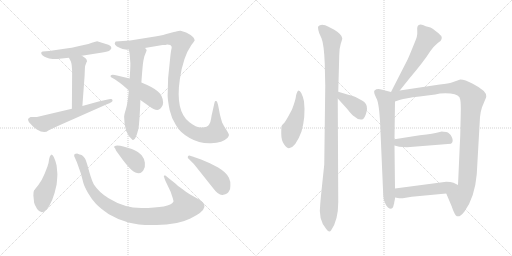
t = 0.00 s
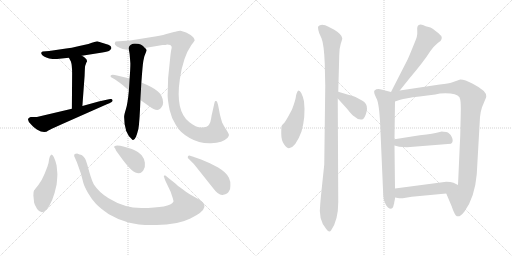
t = 2.74 s
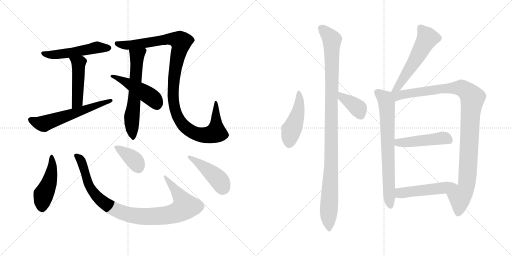
t = 5.48 s
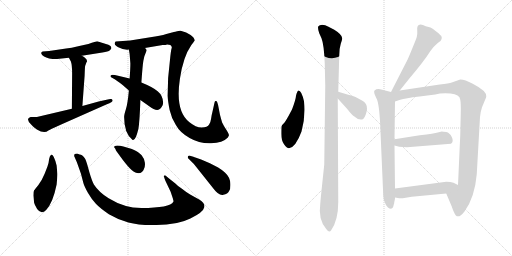
t = 8.22 s
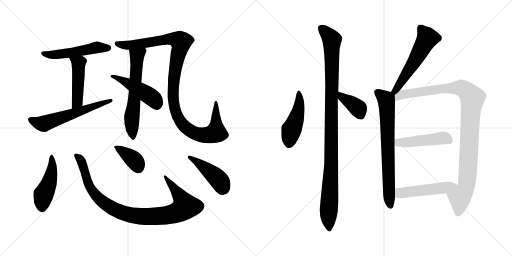
t = 10.97 s
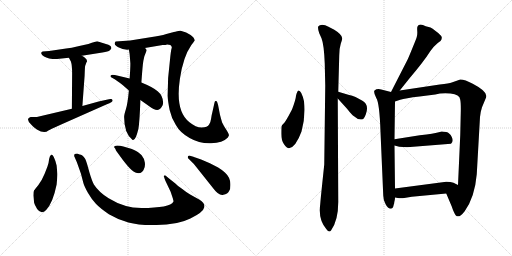
t = 13.71 s

The animated SVG that drew these frames (rendered in a browser with its animation timeline set to each time). Animation: 18 CSS @keyframes rules; one cycle of 13.71 s.

<svg version="1.1" viewBox="0 0 2048 1024" xmlns="http://www.w3.org/2000/svg">
  <g stroke="lightgray" stroke-dasharray="1,1" stroke-width="1" transform="scale(4, 4)">
    <line x1="0" y1="0" x2="256" y2="256"></line>
    <line x1="256" y1="0" x2="0" y2="256"></line>
    <line x1="128" y1="0" x2="128" y2="256"></line>
    <line x1="0" y1="128" x2="256" y2="128"></line>
    <line x1="256" y1="0" x2="512" y2="256"></line>
    <line x1="512" y1="0" x2="256" y2="256"></line>
    <line x1="384" y1="0" x2="384" y2="256"></line>
    <line x1="256" y1="128" x2="512" y2="128"></line>
  </g>
<g transform="scale(1, -1) translate(0, -850)">
   <style type="text/css">
    @keyframes keyframes0 {
      from {
       stroke: black;
       stroke-dashoffset: 517;
       stroke-width: 128;
       }
       63% {
       animation-timing-function: step-end;
       stroke: black;
       stroke-dashoffset: 0;
       stroke-width: 128;
       }
       to {
       stroke: black;
       stroke-width: 1024;
       }
       }
       #make-me-a-hanzi-animation-0 {
         animation: keyframes0 0.670736s both;
         animation-delay: 0.000000s;
         animation-timing-function: linear;
       }
    @keyframes keyframes1 {
      from {
       stroke: black;
       stroke-dashoffset: 473;
       stroke-width: 128;
       }
       61% {
       animation-timing-function: step-end;
       stroke: black;
       stroke-dashoffset: 0;
       stroke-width: 128;
       }
       to {
       stroke: black;
       stroke-width: 1024;
       }
       }
       #make-me-a-hanzi-animation-1 {
         animation: keyframes1 0.634928s both;
         animation-delay: 0.670736s;
         animation-timing-function: linear;
       }
    @keyframes keyframes2 {
      from {
       stroke: black;
       stroke-dashoffset: 590;
       stroke-width: 128;
       }
       66% {
       animation-timing-function: step-end;
       stroke: black;
       stroke-dashoffset: 0;
       stroke-width: 128;
       }
       to {
       stroke: black;
       stroke-width: 1024;
       }
       }
       #make-me-a-hanzi-animation-2 {
         animation: keyframes2 0.730143s both;
         animation-delay: 1.305664s;
         animation-timing-function: linear;
       }
    @keyframes keyframes3 {
      from {
       stroke: black;
       stroke-dashoffset: 621;
       stroke-width: 128;
       }
       67% {
       animation-timing-function: step-end;
       stroke: black;
       stroke-dashoffset: 0;
       stroke-width: 128;
       }
       to {
       stroke: black;
       stroke-width: 1024;
       }
       }
       #make-me-a-hanzi-animation-3 {
         animation: keyframes3 0.755371s both;
         animation-delay: 2.035807s;
         animation-timing-function: linear;
       }
    @keyframes keyframes4 {
      from {
       stroke: black;
       stroke-dashoffset: 1121;
       stroke-width: 128;
       }
       78% {
       animation-timing-function: step-end;
       stroke: black;
       stroke-dashoffset: 0;
       stroke-width: 128;
       }
       to {
       stroke: black;
       stroke-width: 1024;
       }
       }
       #make-me-a-hanzi-animation-4 {
         animation: keyframes4 1.162272s both;
         animation-delay: 2.791178s;
         animation-timing-function: linear;
       }
    @keyframes keyframes5 {
      from {
       stroke: black;
       stroke-dashoffset: 471;
       stroke-width: 128;
       }
       61% {
       animation-timing-function: step-end;
       stroke: black;
       stroke-dashoffset: 0;
       stroke-width: 128;
       }
       to {
       stroke: black;
       stroke-width: 1024;
       }
       }
       #make-me-a-hanzi-animation-5 {
         animation: keyframes5 0.633301s both;
         animation-delay: 3.953450s;
         animation-timing-function: linear;
       }
    @keyframes keyframes6 {
      from {
       stroke: black;
       stroke-dashoffset: 468;
       stroke-width: 128;
       }
       60% {
       animation-timing-function: step-end;
       stroke: black;
       stroke-dashoffset: 0;
       stroke-width: 128;
       }
       to {
       stroke: black;
       stroke-width: 1024;
       }
       }
       #make-me-a-hanzi-animation-6 {
         animation: keyframes6 0.630859s both;
         animation-delay: 4.586751s;
         animation-timing-function: linear;
       }
    @keyframes keyframes7 {
      from {
       stroke: black;
       stroke-dashoffset: 974;
       stroke-width: 128;
       }
       76% {
       animation-timing-function: step-end;
       stroke: black;
       stroke-dashoffset: 0;
       stroke-width: 128;
       }
       to {
       stroke: black;
       stroke-width: 1024;
       }
       }
       #make-me-a-hanzi-animation-7 {
         animation: keyframes7 1.042643s both;
         animation-delay: 5.217610s;
         animation-timing-function: linear;
       }
    @keyframes keyframes8 {
      from {
       stroke: black;
       stroke-dashoffset: 378;
       stroke-width: 128;
       }
       55% {
       animation-timing-function: step-end;
       stroke: black;
       stroke-dashoffset: 0;
       stroke-width: 128;
       }
       to {
       stroke: black;
       stroke-width: 1024;
       }
       }
       #make-me-a-hanzi-animation-8 {
         animation: keyframes8 0.557617s both;
         animation-delay: 6.260253s;
         animation-timing-function: linear;
       }
    @keyframes keyframes9 {
      from {
       stroke: black;
       stroke-dashoffset: 437;
       stroke-width: 128;
       }
       59% {
       animation-timing-function: step-end;
       stroke: black;
       stroke-dashoffset: 0;
       stroke-width: 128;
       }
       to {
       stroke: black;
       stroke-width: 1024;
       }
       }
       #make-me-a-hanzi-animation-9 {
         animation: keyframes9 0.605632s both;
         animation-delay: 6.817870s;
         animation-timing-function: linear;
       }
    @keyframes keyframes10 {
      from {
       stroke: black;
       stroke-dashoffset: 473;
       stroke-width: 128;
       }
       61% {
       animation-timing-function: step-end;
       stroke: black;
       stroke-dashoffset: 0;
       stroke-width: 128;
       }
       to {
       stroke: black;
       stroke-width: 1024;
       }
       }
       #make-me-a-hanzi-animation-10 {
         animation: keyframes10 0.634928s both;
         animation-delay: 7.423502s;
         animation-timing-function: linear;
       }
    @keyframes keyframes11 {
      from {
       stroke: black;
       stroke-dashoffset: 1077;
       stroke-width: 128;
       }
       78% {
       animation-timing-function: step-end;
       stroke: black;
       stroke-dashoffset: 0;
       stroke-width: 128;
       }
       to {
       stroke: black;
       stroke-width: 1024;
       }
       }
       #make-me-a-hanzi-animation-11 {
         animation: keyframes11 1.126465s both;
         animation-delay: 8.058430s;
         animation-timing-function: linear;
       }
    @keyframes keyframes12 {
      from {
       stroke: black;
       stroke-dashoffset: 385;
       stroke-width: 128;
       }
       56% {
       animation-timing-function: step-end;
       stroke: black;
       stroke-dashoffset: 0;
       stroke-width: 128;
       }
       to {
       stroke: black;
       stroke-width: 1024;
       }
       }
       #make-me-a-hanzi-animation-12 {
         animation: keyframes12 0.563314s both;
         animation-delay: 9.184895s;
         animation-timing-function: linear;
       }
    @keyframes keyframes13 {
      from {
       stroke: black;
       stroke-dashoffset: 561;
       stroke-width: 128;
       }
       65% {
       animation-timing-function: step-end;
       stroke: black;
       stroke-dashoffset: 0;
       stroke-width: 128;
       }
       to {
       stroke: black;
       stroke-width: 1024;
       }
       }
       #make-me-a-hanzi-animation-13 {
         animation: keyframes13 0.706543s both;
         animation-delay: 9.748209s;
         animation-timing-function: linear;
       }
    @keyframes keyframes14 {
      from {
       stroke: black;
       stroke-dashoffset: 729;
       stroke-width: 128;
       }
       70% {
       animation-timing-function: step-end;
       stroke: black;
       stroke-dashoffset: 0;
       stroke-width: 128;
       }
       to {
       stroke: black;
       stroke-width: 1024;
       }
       }
       #make-me-a-hanzi-animation-14 {
         animation: keyframes14 0.843262s both;
         animation-delay: 10.454752s;
         animation-timing-function: linear;
       }
    @keyframes keyframes15 {
      from {
       stroke: black;
       stroke-dashoffset: 1064;
       stroke-width: 128;
       }
       78% {
       animation-timing-function: step-end;
       stroke: black;
       stroke-dashoffset: 0;
       stroke-width: 128;
       }
       to {
       stroke: black;
       stroke-width: 1024;
       }
       }
       #make-me-a-hanzi-animation-15 {
         animation: keyframes15 1.115885s both;
         animation-delay: 11.298014s;
         animation-timing-function: linear;
       }
    @keyframes keyframes16 {
      from {
       stroke: black;
       stroke-dashoffset: 472;
       stroke-width: 128;
       }
       61% {
       animation-timing-function: step-end;
       stroke: black;
       stroke-dashoffset: 0;
       stroke-width: 128;
       }
       to {
       stroke: black;
       stroke-width: 1024;
       }
       }
       #make-me-a-hanzi-animation-16 {
         animation: keyframes16 0.634115s both;
         animation-delay: 12.413899s;
         animation-timing-function: linear;
       }
    @keyframes keyframes17 {
      from {
       stroke: black;
       stroke-dashoffset: 502;
       stroke-width: 128;
       }
       62% {
       animation-timing-function: step-end;
       stroke: black;
       stroke-dashoffset: 0;
       stroke-width: 128;
       }
       to {
       stroke: black;
       stroke-width: 1024;
       }
       }
       #make-me-a-hanzi-animation-17 {
         animation: keyframes17 0.658529s both;
         animation-delay: 13.048014s;
         animation-timing-function: linear;
       }
</style>
<path d="M 327.5 627.0 L 409.5 640.0 Q 433.5 643.0 439.5 649.0 Q 445.5 655.0 445.5 658.0 L 443.5 664.0 Q 442.5 666.0 433.5 671.0 L 388.5 685.0 Q 384.5 685.0 353.5 674.0 L 312.5 665.0 Q 285.5 658.0 264.5 656.0 L 196.5 646.0 L 170.5 644.0 Q 159.5 640.0 169.5 629.0 Q 180.5 618.0 210.5 614.0 Q 233.5 614.0 237.5 615.0 L 275.5 619.0 L 327.5 627.0 Z" fill="lightgray"></path> 
<path d="M 275.5 619.0 L 283.5 604.0 Q 288.5 590.0 288.5 556.0 L 287.5 415.0 C 287.5 385.0 327.5 396.0 329.5 426.0 L 338.5 548.0 Q 339.5 582.0 340.5 586.0 L 345.5 600.0 Q 349.5 605.0 347.5 607.0 Q 348.5 615.0 327.5 627.0 C 301.5 643.0 261.5 645.0 275.5 619.0 Z" fill="lightgray"></path> 
<path d="M 287.5 415.0 L 147.5 382.0 L 122.5 382.0 Q 100.5 375.0 124.5 352.0 Q 135.5 339.0 147.5 332.0 Q 177.5 314.0 193.5 328.0 Q 196.5 330.0 242.5 351.0 L 427.5 433.0 Q 438.5 437.0 446.5 442.0 Q 452.5 447.0 449.5 450.0 Q 449.5 455.0 441.5 454.0 Q 434.5 453.0 394.5 444.0 L 329.5 426.0 L 287.5 415.0 Z" fill="lightgray"></path> 
<path d="M 518.5 634.0 L 521.5 596.0 Q 521.5 575.0 518.5 536.0 L 515.5 488.0 Q 510.5 434.0 503.5 413.0 Q 496.5 391.0 496.5 382.0 Q 496.5 318.0 528.5 292.0 Q 540.5 280.0 553.5 334.0 Q 558.5 362.0 561.5 450.0 L 565.5 520.0 Q 570.5 591.0 573.5 607.0 L 577.5 625.0 L 586.5 648.0 L 584.5 654.0 L 579.5 658.0 C 562.5 683.0 510.5 682.0 515.5 652.0 L 518.5 634.0 Z" fill="lightgray"></path> 
<path d="M 579.5 658.0 L 650.5 670.0 Q 664.5 670.0 668.5 672.0 Q 675.5 672.0 681.5 670.0 Q 689.5 662.0 686.5 657.0 Q 684.5 652.0 681.5 626.0 L 672.5 538.0 L 670.5 467.0 Q 671.5 445.0 678.5 410.0 Q 686.5 375.0 703.5 350.0 Q 719.5 320.0 758.5 298.0 Q 798.5 275.0 844.5 277.0 Q 890.5 278.0 911.5 300.0 L 915.5 308.0 Q 917.5 312.0 906.5 329.0 Q 895.5 345.0 888.5 360.0 Q 880.5 387.0 878.5 398.0 L 872.5 429.0 Q 868.5 446.0 864.5 446.0 L 861.5 446.0 Q 858.5 445.0 857.5 437.0 L 848.5 397.0 Q 846.5 391.0 844.5 376.0 Q 842.5 361.0 836.5 352.0 Q 830.5 340.0 806.5 340.0 Q 783.5 340.0 756.5 362.0 Q 700.5 406.0 719.5 534.0 Q 732.5 623.0 765.5 670.0 Q 775.5 682.0 776.5 685.0 L 778.5 687.0 Q 778.5 699.0 762.5 710.0 L 744.5 720.0 L 722.5 727.0 Q 717.5 728.0 708.5 725.0 Q 700.5 722.0 695.5 722.0 L 665.5 714.0 Q 641.5 706.0 601.5 701.0 L 520.5 688.0 L 462.5 684.0 Q 449.5 671.0 480.5 658.0 L 490.5 654.0 L 508.5 651.0 L 515.5 652.0 L 579.5 658.0 Z" fill="lightgray"></path> 
<path d="M 518.5 536.0 L 459.5 550.0 Q 456.5 551.0 450.5 551.0 Q 444.5 551.0 444.5 549.0 L 441.5 546.0 Q 441.5 542.0 453.5 536.0 Q 465.5 529.0 490.5 510.0 L 515.5 488.0 L 561.5 450.0 L 595.5 426.0 Q 625.5 403.0 637.5 413.0 Q 641.5 414.0 646.5 422.0 Q 652.5 429.0 652.5 440.0 Q 651.5 468.0 630.5 485.0 Q 612.5 501.0 565.5 520.0 L 518.5 536.0 Z" fill="lightgray"></path> 
<path d="M 229.5 154.0 L 226.5 188.0 Q 215.5 232.0 205.5 232.0 Q 198.5 227.0 196.5 214.0 Q 195.5 200.0 189.5 183.0 L 178.5 155.0 Q 167.5 128.0 153.5 110.0 Q 139.5 92.0 136.5 89.0 Q 133.5 85.0 133.5 68.0 L 136.5 39.0 Q 138.5 30.0 148.5 14.0 Q 165.5 -10.0 184.5 10.0 Q 211.5 38.0 226.5 112.0 Q 229.5 144.0 229.5 154.0 Z" fill="lightgray"></path> 
<path d="M 655.5 146.0 Q 654.5 145.0 661.5 127.0 L 682.5 83.0 L 691.5 56.0 Q 694.5 46.0 693.5 43.0 Q 680.5 18.0 565.5 18.0 Q 497.5 18.0 434.5 57.0 Q 396.5 80.0 375.5 112.0 Q 367.5 127.0 357.5 161.0 L 349.5 190.0 Q 344.5 207.0 341.5 213.0 Q 339.5 218.0 333.5 224.0 Q 327.5 230.0 323.5 231.0 Q 320.5 231.0 308.5 236.0 L 298.5 234.0 Q 296.5 229.0 296.5 226.0 L 307.5 201.0 L 323.5 156.0 L 333.5 118.0 Q 337.5 104.0 351.5 79.0 Q 366.5 53.0 383.5 35.0 Q 400.5 17.0 435.5 -7.0 Q 470.5 -28.0 513.5 -40.0 Q 557.5 -52.0 626.5 -50.0 Q 709.5 -50.0 761.5 -24.0 Q 813.5 1.0 817.5 22.0 Q 819.5 32.0 812.5 39.0 Q 806.5 46.0 796.5 52.0 L 760.5 72.0 Q 742.5 83.0 726.5 96.0 Q 710.5 106.0 701.5 116.0 L 672.5 139.0 Q 662.5 149.0 659.5 149.0 Q 656.5 146.0 655.5 146.0 Z" fill="lightgray"></path> 
<path d="M 456.5 261.0 Q 461.5 256.0 462.5 252.0 Q 463.5 248.0 464.5 247.0 L 491.5 210.0 Q 514.5 180.0 526.5 170.0 Q 552.5 149.0 567.5 162.0 Q 573.5 167.0 574.5 171.0 Q 581.5 182.0 579.5 199.0 Q 577.5 216.0 566.5 229.0 Q 555.5 242.0 527.5 254.0 L 493.5 264.0 Q 480.5 268.0 468.5 268.0 Q 456.5 268.0 456.5 261.0 Z" fill="lightgray"></path> 
<path d="M 804.5 212.0 L 781.5 220.0 Q 777.5 222.0 757.5 228.0 Q 749.5 228.0 751.5 218.0 L 775.5 194.0 L 853.5 96.0 Q 875.5 66.0 893.5 71.0 Q 910.5 73.0 917.5 88.0 Q 921.5 93.0 921.5 108.0 Q 923.5 139.0 899.5 160.0 Q 890.5 169.0 872.5 180.0 L 839.5 197.0 L 804.5 212.0 Z" fill="lightgray"></path> 
<path d="M 1216.0 445.5 Q 1206.0 488.5 1194.0 488.5 Q 1188.0 485.5 1184.0 467.5 Q 1183.0 451.5 1168.0 412.5 L 1154.0 386.5 Q 1147.0 373.5 1139.0 361.5 Q 1128.0 350.5 1126.0 345.5 Q 1125.0 340.5 1125.0 315.5 Q 1125.0 289.5 1136.0 273.5 Q 1147.0 257.5 1156.0 257.5 Q 1183.0 261.5 1206.0 324.5 Q 1223.0 383.5 1216.0 445.5 Z" fill="lightgray"></path> 
<path d="M 1353.0 42.5 L 1351.0 456.5 L 1353.0 483.5 L 1357.0 629.5 Q 1357.0 656.5 1363.0 675.5 Q 1369.0 693.5 1369.0 697.5 Q 1368.0 712.5 1337.0 731.5 L 1314.0 743.5 Q 1299.0 751.5 1285.0 750.5 Q 1272.0 748.5 1272.0 740.5 Q 1272.0 731.5 1277.0 717.5 L 1286.0 697.5 Q 1296.0 672.5 1299.0 596.5 L 1301.0 507.5 L 1297.0 192.5 L 1289.0 116.5 Q 1282.0 50.5 1281.0 34.5 Q 1272.0 -28.5 1305.0 -65.5 Q 1317.0 -82.5 1324.0 -71.5 Q 1353.0 -31.5 1353.0 42.5 Z" fill="lightgray"></path> 
<path d="M 1351.0 456.5 L 1389.0 414.5 Q 1406.0 392.5 1416.0 385.5 Q 1437.0 366.5 1453.0 374.5 Q 1458.0 378.5 1463.0 392.5 Q 1468.0 405.5 1468.0 415.5 Q 1469.0 437.5 1448.0 448.5 L 1422.0 462.5 Q 1410.0 467.5 1393.0 471.5 L 1353.0 483.5 C 1324.0 492.5 1331.0 478.5 1351.0 456.5 Z" fill="lightgray"></path> 
<path d="M 1599.0 488.5 L 1639.0 538.5 Q 1667.0 571.5 1687.0 597.5 Q 1707.0 623.5 1721.0 645.5 Q 1736.0 666.5 1751.0 678.5 L 1762.0 686.5 Q 1768.0 692.5 1767.0 701.5 Q 1766.0 709.5 1741.0 727.5 Q 1730.0 737.5 1722.0 740.5 L 1703.0 745.5 Q 1677.0 758.5 1670.0 744.5 Q 1668.0 740.5 1669.0 726.5 Q 1670.0 711.5 1667.0 702.5 Q 1664.0 692.5 1649.0 656.5 Q 1634.0 619.5 1630.0 611.5 L 1564.0 482.5 C 1550.0 455.5 1580.0 465.5 1599.0 488.5 Z" fill="lightgray"></path> 
<path d="M 1580.0 96.5 L 1578.0 268.5 L 1578.0 293.5 L 1580.0 444.5 C 1580.0 474.5 1580.0 478.5 1564.0 482.5 L 1525.0 492.5 Q 1508.0 496.5 1498.0 488.5 Q 1493.0 482.5 1505.0 458.5 Q 1518.0 439.5 1522.0 323.5 L 1533.0 68.5 Q 1533.0 52.5 1542.0 34.5 Q 1551.0 15.5 1564.0 15.5 L 1568.0 17.5 Q 1570.0 18.5 1571.0 20.5 Q 1573.0 22.5 1573.0 24.5 L 1576.0 35.5 Q 1577.0 37.5 1577.0 41.5 L 1579.0 50.5 Q 1580.0 54.5 1580.0 60.5 L 1580.0 96.5 Z" fill="lightgray"></path> 
<path d="M 1580.0 444.5 L 1601.0 451.5 Q 1620.0 457.5 1678.0 464.5 L 1741.0 472.5 Q 1766.0 479.5 1802.0 476.5 Q 1839.0 473.5 1841.0 451.5 Q 1844.0 437.5 1843.0 398.5 L 1841.0 310.5 L 1832.0 110.5 C 1831.0 80.5 1773.0 104.5 1785.0 76.5 L 1807.0 24.5 Q 1811.0 11.5 1817.0 -0.5 Q 1829.0 -32.5 1858.0 4.5 Q 1899.0 60.5 1907.0 153.5 L 1920.0 382.5 Q 1922.0 403.5 1928.0 421.5 L 1943.0 457.5 Q 1945.0 461.5 1945.0 465.5 Q 1947.0 486.5 1891.0 515.5 Q 1860.0 532.5 1841.0 532.5 L 1807.0 520.5 Q 1797.0 517.5 1759.0 512.5 L 1599.0 488.5 C 1550.0 481.5 1525.0 426.5 1580.0 444.5 Z" fill="lightgray"></path> 
<path d="M 1578.0 268.5 L 1597.0 263.5 L 1628.0 261.5 L 1804.0 275.5 Q 1816.0 284.5 1807.0 302.5 Q 1799.0 319.5 1785.0 322.5 Q 1772.0 324.5 1767.0 324.5 L 1751.0 320.5 Q 1739.0 316.5 1679.0 309.5 L 1578.0 293.5 C 1548.0 288.5 1549.0 276.5 1578.0 268.5 Z" fill="lightgray"></path> 
<path d="M 1785.0 123.5 L 1580.0 96.5 C 1550.0 92.5 1550.0 65.5 1580.0 60.5 L 1597.0 57.5 L 1611.0 57.5 L 1647.0 63.5 L 1785.0 76.5 C 1815.0 79.5 1859.0 97.5 1832.0 110.5 L 1814.0 119.5 Q 1803.0 123.5 1785.0 123.5 Z" fill="lightgray"></path> 
      <clipPath id="make-me-a-hanzi-clip-0">
      <path d="M 327.5 627.0 L 409.5 640.0 Q 433.5 643.0 439.5 649.0 Q 445.5 655.0 445.5 658.0 L 443.5 664.0 Q 442.5 666.0 433.5 671.0 L 388.5 685.0 Q 384.5 685.0 353.5 674.0 L 312.5 665.0 Q 285.5 658.0 264.5 656.0 L 196.5 646.0 L 170.5 644.0 Q 159.5 640.0 169.5 629.0 Q 180.5 618.0 210.5 614.0 Q 233.5 614.0 237.5 615.0 L 275.5 619.0 L 327.5 627.0 Z" fill="lightgray"></path>
      </clipPath>
      <path clip-path="url(#make-me-a-hanzi-clip-0)" d="M 177.5 636.0 L 219.5 631.0 L 389.5 661.0 L 435.5 658.0 " fill="none" id="make-me-a-hanzi-animation-0" stroke-dasharray="389 778" stroke-linecap="round"></path>

      <clipPath id="make-me-a-hanzi-clip-1">
      <path d="M 275.5 619.0 L 283.5 604.0 Q 288.5 590.0 288.5 556.0 L 287.5 415.0 C 287.5 385.0 327.5 396.0 329.5 426.0 L 338.5 548.0 Q 339.5 582.0 340.5 586.0 L 345.5 600.0 Q 349.5 605.0 347.5 607.0 Q 348.5 615.0 327.5 627.0 C 301.5 643.0 261.5 645.0 275.5 619.0 Z" fill="lightgray"></path>
      </clipPath>
      <path clip-path="url(#make-me-a-hanzi-clip-1)" d="M 282.5 618.0 L 311.5 599.0 L 314.5 575.0 L 309.5 443.0 L 292.5 423.0 " fill="none" id="make-me-a-hanzi-animation-1" stroke-dasharray="345 690" stroke-linecap="round"></path>

      <clipPath id="make-me-a-hanzi-clip-2">
      <path d="M 287.5 415.0 L 147.5 382.0 L 122.5 382.0 Q 100.5 375.0 124.5 352.0 Q 135.5 339.0 147.5 332.0 Q 177.5 314.0 193.5 328.0 Q 196.5 330.0 242.5 351.0 L 427.5 433.0 Q 438.5 437.0 446.5 442.0 Q 452.5 447.0 449.5 450.0 Q 449.5 455.0 441.5 454.0 Q 434.5 453.0 394.5 444.0 L 329.5 426.0 L 287.5 415.0 Z" fill="lightgray"></path>
      </clipPath>
      <path clip-path="url(#make-me-a-hanzi-clip-2)" d="M 126.5 367.0 L 174.5 355.0 L 443.5 448.0 " fill="none" id="make-me-a-hanzi-animation-2" stroke-dasharray="462 924" stroke-linecap="round"></path>

      <clipPath id="make-me-a-hanzi-clip-3">
      <path d="M 518.5 634.0 L 521.5 596.0 Q 521.5 575.0 518.5 536.0 L 515.5 488.0 Q 510.5 434.0 503.5 413.0 Q 496.5 391.0 496.5 382.0 Q 496.5 318.0 528.5 292.0 Q 540.5 280.0 553.5 334.0 Q 558.5 362.0 561.5 450.0 L 565.5 520.0 Q 570.5 591.0 573.5 607.0 L 577.5 625.0 L 586.5 648.0 L 584.5 654.0 L 579.5 658.0 C 562.5 683.0 510.5 682.0 515.5 652.0 L 518.5 634.0 Z" fill="lightgray"></path>
      </clipPath>
      <path clip-path="url(#make-me-a-hanzi-clip-3)" d="M 575.5 648.0 L 548.5 626.0 L 540.5 486.0 L 526.5 373.0 L 533.5 297.0 " fill="none" id="make-me-a-hanzi-animation-3" stroke-dasharray="493 986" stroke-linecap="round"></path>

      <clipPath id="make-me-a-hanzi-clip-4">
      <path d="M 579.5 658.0 L 650.5 670.0 Q 664.5 670.0 668.5 672.0 Q 675.5 672.0 681.5 670.0 Q 689.5 662.0 686.5 657.0 Q 684.5 652.0 681.5 626.0 L 672.5 538.0 L 670.5 467.0 Q 671.5 445.0 678.5 410.0 Q 686.5 375.0 703.5 350.0 Q 719.5 320.0 758.5 298.0 Q 798.5 275.0 844.5 277.0 Q 890.5 278.0 911.5 300.0 L 915.5 308.0 Q 917.5 312.0 906.5 329.0 Q 895.5 345.0 888.5 360.0 Q 880.5 387.0 878.5 398.0 L 872.5 429.0 Q 868.5 446.0 864.5 446.0 L 861.5 446.0 Q 858.5 445.0 857.5 437.0 L 848.5 397.0 Q 846.5 391.0 844.5 376.0 Q 842.5 361.0 836.5 352.0 Q 830.5 340.0 806.5 340.0 Q 783.5 340.0 756.5 362.0 Q 700.5 406.0 719.5 534.0 Q 732.5 623.0 765.5 670.0 Q 775.5 682.0 776.5 685.0 L 778.5 687.0 Q 778.5 699.0 762.5 710.0 L 744.5 720.0 L 722.5 727.0 Q 717.5 728.0 708.5 725.0 Q 700.5 722.0 695.5 722.0 L 665.5 714.0 Q 641.5 706.0 601.5 701.0 L 520.5 688.0 L 462.5 684.0 Q 449.5 671.0 480.5 658.0 L 490.5 654.0 L 508.5 651.0 L 515.5 652.0 L 579.5 658.0 Z" fill="lightgray"></path>
      </clipPath>
      <path clip-path="url(#make-me-a-hanzi-clip-4)" d="M 470.5 676.0 L 474.5 671.0 L 533.5 671.0 L 678.5 694.0 L 709.5 690.0 L 722.5 682.0 L 696.5 543.0 L 693.5 451.0 L 709.5 386.0 L 719.5 367.0 L 752.5 332.0 L 801.5 311.0 L 838.5 311.0 L 863.5 322.0 L 863.5 441.0 " fill="none" id="make-me-a-hanzi-animation-4" stroke-dasharray="993 1986" stroke-linecap="round"></path>

      <clipPath id="make-me-a-hanzi-clip-5">
      <path d="M 518.5 536.0 L 459.5 550.0 Q 456.5 551.0 450.5 551.0 Q 444.5 551.0 444.5 549.0 L 441.5 546.0 Q 441.5 542.0 453.5 536.0 Q 465.5 529.0 490.5 510.0 L 515.5 488.0 L 561.5 450.0 L 595.5 426.0 Q 625.5 403.0 637.5 413.0 Q 641.5 414.0 646.5 422.0 Q 652.5 429.0 652.5 440.0 Q 651.5 468.0 630.5 485.0 Q 612.5 501.0 565.5 520.0 L 518.5 536.0 Z" fill="lightgray"></path>
      </clipPath>
      <path clip-path="url(#make-me-a-hanzi-clip-5)" d="M 448.5 542.0 L 465.5 541.0 L 589.5 472.0 L 615.5 453.0 L 626.5 432.0 " fill="none" id="make-me-a-hanzi-animation-5" stroke-dasharray="343 686" stroke-linecap="round"></path>

      <clipPath id="make-me-a-hanzi-clip-6">
      <path d="M 229.5 154.0 L 226.5 188.0 Q 215.5 232.0 205.5 232.0 Q 198.5 227.0 196.5 214.0 Q 195.5 200.0 189.5 183.0 L 178.5 155.0 Q 167.5 128.0 153.5 110.0 Q 139.5 92.0 136.5 89.0 Q 133.5 85.0 133.5 68.0 L 136.5 39.0 Q 138.5 30.0 148.5 14.0 Q 165.5 -10.0 184.5 10.0 Q 211.5 38.0 226.5 112.0 Q 229.5 144.0 229.5 154.0 Z" fill="lightgray"></path>
      </clipPath>
      <path clip-path="url(#make-me-a-hanzi-clip-6)" d="M 205.5 226.0 L 210.5 194.0 L 205.5 158.0 L 192.5 108.0 L 173.5 71.0 L 168.5 21.0 " fill="none" id="make-me-a-hanzi-animation-6" stroke-dasharray="340 680" stroke-linecap="round"></path>

      <clipPath id="make-me-a-hanzi-clip-7">
      <path d="M 655.5 146.0 Q 654.5 145.0 661.5 127.0 L 682.5 83.0 L 691.5 56.0 Q 694.5 46.0 693.5 43.0 Q 680.5 18.0 565.5 18.0 Q 497.5 18.0 434.5 57.0 Q 396.5 80.0 375.5 112.0 Q 367.5 127.0 357.5 161.0 L 349.5 190.0 Q 344.5 207.0 341.5 213.0 Q 339.5 218.0 333.5 224.0 Q 327.5 230.0 323.5 231.0 Q 320.5 231.0 308.5 236.0 L 298.5 234.0 Q 296.5 229.0 296.5 226.0 L 307.5 201.0 L 323.5 156.0 L 333.5 118.0 Q 337.5 104.0 351.5 79.0 Q 366.5 53.0 383.5 35.0 Q 400.5 17.0 435.5 -7.0 Q 470.5 -28.0 513.5 -40.0 Q 557.5 -52.0 626.5 -50.0 Q 709.5 -50.0 761.5 -24.0 Q 813.5 1.0 817.5 22.0 Q 819.5 32.0 812.5 39.0 Q 806.5 46.0 796.5 52.0 L 760.5 72.0 Q 742.5 83.0 726.5 96.0 Q 710.5 106.0 701.5 116.0 L 672.5 139.0 Q 662.5 149.0 659.5 149.0 Q 656.5 146.0 655.5 146.0 Z" fill="lightgray"></path>
      </clipPath>
      <path clip-path="url(#make-me-a-hanzi-clip-7)" d="M 304.5 228.0 L 323.5 209.0 L 356.5 108.0 L 396.5 55.0 L 466.5 8.0 L 515.5 -9.0 L 587.5 -16.0 L 651.5 -14.0 L 694.5 -5.0 L 735.5 17.0 L 741.5 24.0 L 733.5 43.0 L 659.5 144.0 " fill="none" id="make-me-a-hanzi-animation-7" stroke-dasharray="846 1692" stroke-linecap="round"></path>

      <clipPath id="make-me-a-hanzi-clip-8">
      <path d="M 456.5 261.0 Q 461.5 256.0 462.5 252.0 Q 463.5 248.0 464.5 247.0 L 491.5 210.0 Q 514.5 180.0 526.5 170.0 Q 552.5 149.0 567.5 162.0 Q 573.5 167.0 574.5 171.0 Q 581.5 182.0 579.5 199.0 Q 577.5 216.0 566.5 229.0 Q 555.5 242.0 527.5 254.0 L 493.5 264.0 Q 480.5 268.0 468.5 268.0 Q 456.5 268.0 456.5 261.0 Z" fill="lightgray"></path>
      </clipPath>
      <path clip-path="url(#make-me-a-hanzi-clip-8)" d="M 465.5 260.0 L 538.5 208.0 L 553.5 179.0 " fill="none" id="make-me-a-hanzi-animation-8" stroke-dasharray="250 500" stroke-linecap="round"></path>

      <clipPath id="make-me-a-hanzi-clip-9">
      <path d="M 804.5 212.0 L 781.5 220.0 Q 777.5 222.0 757.5 228.0 Q 749.5 228.0 751.5 218.0 L 775.5 194.0 L 853.5 96.0 Q 875.5 66.0 893.5 71.0 Q 910.5 73.0 917.5 88.0 Q 921.5 93.0 921.5 108.0 Q 923.5 139.0 899.5 160.0 Q 890.5 169.0 872.5 180.0 L 839.5 197.0 L 804.5 212.0 Z" fill="lightgray"></path>
      </clipPath>
      <path clip-path="url(#make-me-a-hanzi-clip-9)" d="M 760.5 219.0 L 858.5 147.0 L 883.5 120.0 L 888.5 98.0 " fill="none" id="make-me-a-hanzi-animation-9" stroke-dasharray="309 618" stroke-linecap="round"></path>

      <clipPath id="make-me-a-hanzi-clip-10">
      <path d="M 1216.0 445.5 Q 1206.0 488.5 1194.0 488.5 Q 1188.0 485.5 1184.0 467.5 Q 1183.0 451.5 1168.0 412.5 L 1154.0 386.5 Q 1147.0 373.5 1139.0 361.5 Q 1128.0 350.5 1126.0 345.5 Q 1125.0 340.5 1125.0 315.5 Q 1125.0 289.5 1136.0 273.5 Q 1147.0 257.5 1156.0 257.5 Q 1183.0 261.5 1206.0 324.5 Q 1223.0 383.5 1216.0 445.5 Z" fill="lightgray"></path>
      </clipPath>
      <path clip-path="url(#make-me-a-hanzi-clip-10)" d="M 1195.0 482.5 L 1196.0 421.5 L 1164.0 325.5 L 1156.0 271.5 " fill="none" id="make-me-a-hanzi-animation-10" stroke-dasharray="345 690" stroke-linecap="round"></path>

      <clipPath id="make-me-a-hanzi-clip-11">
      <path d="M 1353.0 42.5 L 1351.0 456.5 L 1353.0 483.5 L 1357.0 629.5 Q 1357.0 656.5 1363.0 675.5 Q 1369.0 693.5 1369.0 697.5 Q 1368.0 712.5 1337.0 731.5 L 1314.0 743.5 Q 1299.0 751.5 1285.0 750.5 Q 1272.0 748.5 1272.0 740.5 Q 1272.0 731.5 1277.0 717.5 L 1286.0 697.5 Q 1296.0 672.5 1299.0 596.5 L 1301.0 507.5 L 1297.0 192.5 L 1289.0 116.5 Q 1282.0 50.5 1281.0 34.5 Q 1272.0 -28.5 1305.0 -65.5 Q 1317.0 -82.5 1324.0 -71.5 Q 1353.0 -31.5 1353.0 42.5 Z" fill="lightgray"></path>
      </clipPath>
      <path clip-path="url(#make-me-a-hanzi-clip-11)" d="M 1284.0 738.5 L 1328.0 691.5 L 1325.0 193.5 L 1314.0 -3.5 L 1316.0 -64.5 " fill="none" id="make-me-a-hanzi-animation-11" stroke-dasharray="949 1898" stroke-linecap="round"></path>

      <clipPath id="make-me-a-hanzi-clip-12">
      <path d="M 1351.0 456.5 L 1389.0 414.5 Q 1406.0 392.5 1416.0 385.5 Q 1437.0 366.5 1453.0 374.5 Q 1458.0 378.5 1463.0 392.5 Q 1468.0 405.5 1468.0 415.5 Q 1469.0 437.5 1448.0 448.5 L 1422.0 462.5 Q 1410.0 467.5 1393.0 471.5 L 1353.0 483.5 C 1324.0 492.5 1331.0 478.5 1351.0 456.5 Z" fill="lightgray"></path>
      </clipPath>
      <path clip-path="url(#make-me-a-hanzi-clip-12)" d="M 1358.0 476.5 L 1368.0 461.5 L 1429.0 419.5 L 1445.0 386.5 " fill="none" id="make-me-a-hanzi-animation-12" stroke-dasharray="257 514" stroke-linecap="round"></path>

      <clipPath id="make-me-a-hanzi-clip-13">
      <path d="M 1599.0 488.5 L 1639.0 538.5 Q 1667.0 571.5 1687.0 597.5 Q 1707.0 623.5 1721.0 645.5 Q 1736.0 666.5 1751.0 678.5 L 1762.0 686.5 Q 1768.0 692.5 1767.0 701.5 Q 1766.0 709.5 1741.0 727.5 Q 1730.0 737.5 1722.0 740.5 L 1703.0 745.5 Q 1677.0 758.5 1670.0 744.5 Q 1668.0 740.5 1669.0 726.5 Q 1670.0 711.5 1667.0 702.5 Q 1664.0 692.5 1649.0 656.5 Q 1634.0 619.5 1630.0 611.5 L 1564.0 482.5 C 1550.0 455.5 1580.0 465.5 1599.0 488.5 Z" fill="lightgray"></path>
      </clipPath>
      <path clip-path="url(#make-me-a-hanzi-clip-13)" d="M 1682.0 738.5 L 1710.0 698.5 L 1654.0 597.5 L 1591.0 501.5 L 1569.0 488.5 " fill="none" id="make-me-a-hanzi-animation-13" stroke-dasharray="433 866" stroke-linecap="round"></path>

      <clipPath id="make-me-a-hanzi-clip-14">
      <path d="M 1580.0 96.5 L 1578.0 268.5 L 1578.0 293.5 L 1580.0 444.5 C 1580.0 474.5 1580.0 478.5 1564.0 482.5 L 1525.0 492.5 Q 1508.0 496.5 1498.0 488.5 Q 1493.0 482.5 1505.0 458.5 Q 1518.0 439.5 1522.0 323.5 L 1533.0 68.5 Q 1533.0 52.5 1542.0 34.5 Q 1551.0 15.5 1564.0 15.5 L 1568.0 17.5 Q 1570.0 18.5 1571.0 20.5 Q 1573.0 22.5 1573.0 24.5 L 1576.0 35.5 Q 1577.0 37.5 1577.0 41.5 L 1579.0 50.5 Q 1580.0 54.5 1580.0 60.5 L 1580.0 96.5 Z" fill="lightgray"></path>
      </clipPath>
      <path clip-path="url(#make-me-a-hanzi-clip-14)" d="M 1507.0 482.5 L 1541.0 455.5 L 1548.0 422.5 L 1561.0 26.5 " fill="none" id="make-me-a-hanzi-animation-14" stroke-dasharray="601 1202" stroke-linecap="round"></path>

      <clipPath id="make-me-a-hanzi-clip-15">
      <path d="M 1580.0 444.5 L 1601.0 451.5 Q 1620.0 457.5 1678.0 464.5 L 1741.0 472.5 Q 1766.0 479.5 1802.0 476.5 Q 1839.0 473.5 1841.0 451.5 Q 1844.0 437.5 1843.0 398.5 L 1841.0 310.5 L 1832.0 110.5 C 1831.0 80.5 1773.0 104.5 1785.0 76.5 L 1807.0 24.5 Q 1811.0 11.5 1817.0 -0.5 Q 1829.0 -32.5 1858.0 4.5 Q 1899.0 60.5 1907.0 153.5 L 1920.0 382.5 Q 1922.0 403.5 1928.0 421.5 L 1943.0 457.5 Q 1945.0 461.5 1945.0 465.5 Q 1947.0 486.5 1891.0 515.5 Q 1860.0 532.5 1841.0 532.5 L 1807.0 520.5 Q 1797.0 517.5 1759.0 512.5 L 1599.0 488.5 C 1550.0 481.5 1525.0 426.5 1580.0 444.5 Z" fill="lightgray"></path>
      </clipPath>
      <path clip-path="url(#make-me-a-hanzi-clip-15)" d="M 1571.0 477.5 L 1591.0 467.5 L 1754.0 494.5 L 1834.0 499.5 L 1867.0 486.5 L 1890.0 458.5 L 1881.0 390.5 L 1867.0 115.5 L 1859.0 87.5 L 1839.0 61.5 L 1837.0 8.5 L 1832.0 0.5 " fill="none" id="make-me-a-hanzi-animation-15" stroke-dasharray="936 1872" stroke-linecap="round"></path>

      <clipPath id="make-me-a-hanzi-clip-16">
      <path d="M 1578.0 268.5 L 1597.0 263.5 L 1628.0 261.5 L 1804.0 275.5 Q 1816.0 284.5 1807.0 302.5 Q 1799.0 319.5 1785.0 322.5 Q 1772.0 324.5 1767.0 324.5 L 1751.0 320.5 Q 1739.0 316.5 1679.0 309.5 L 1578.0 293.5 C 1548.0 288.5 1549.0 276.5 1578.0 268.5 Z" fill="lightgray"></path>
      </clipPath>
      <path clip-path="url(#make-me-a-hanzi-clip-16)" d="M 1585.0 274.5 L 1593.0 280.5 L 1769.0 298.5 L 1796.0 288.5 " fill="none" id="make-me-a-hanzi-animation-16" stroke-dasharray="344 688" stroke-linecap="round"></path>

      <clipPath id="make-me-a-hanzi-clip-17">
      <path d="M 1785.0 123.5 L 1580.0 96.5 C 1550.0 92.5 1550.0 65.5 1580.0 60.5 L 1597.0 57.5 L 1611.0 57.5 L 1647.0 63.5 L 1785.0 76.5 C 1815.0 79.5 1859.0 97.5 1832.0 110.5 L 1814.0 119.5 Q 1803.0 123.5 1785.0 123.5 Z" fill="lightgray"></path>
      </clipPath>
      <path clip-path="url(#make-me-a-hanzi-clip-17)" d="M 1585.0 66.5 L 1600.0 78.5 L 1825.0 107.5 " fill="none" id="make-me-a-hanzi-animation-17" stroke-dasharray="374 748" stroke-linecap="round"></path>

</g>
</svg>
